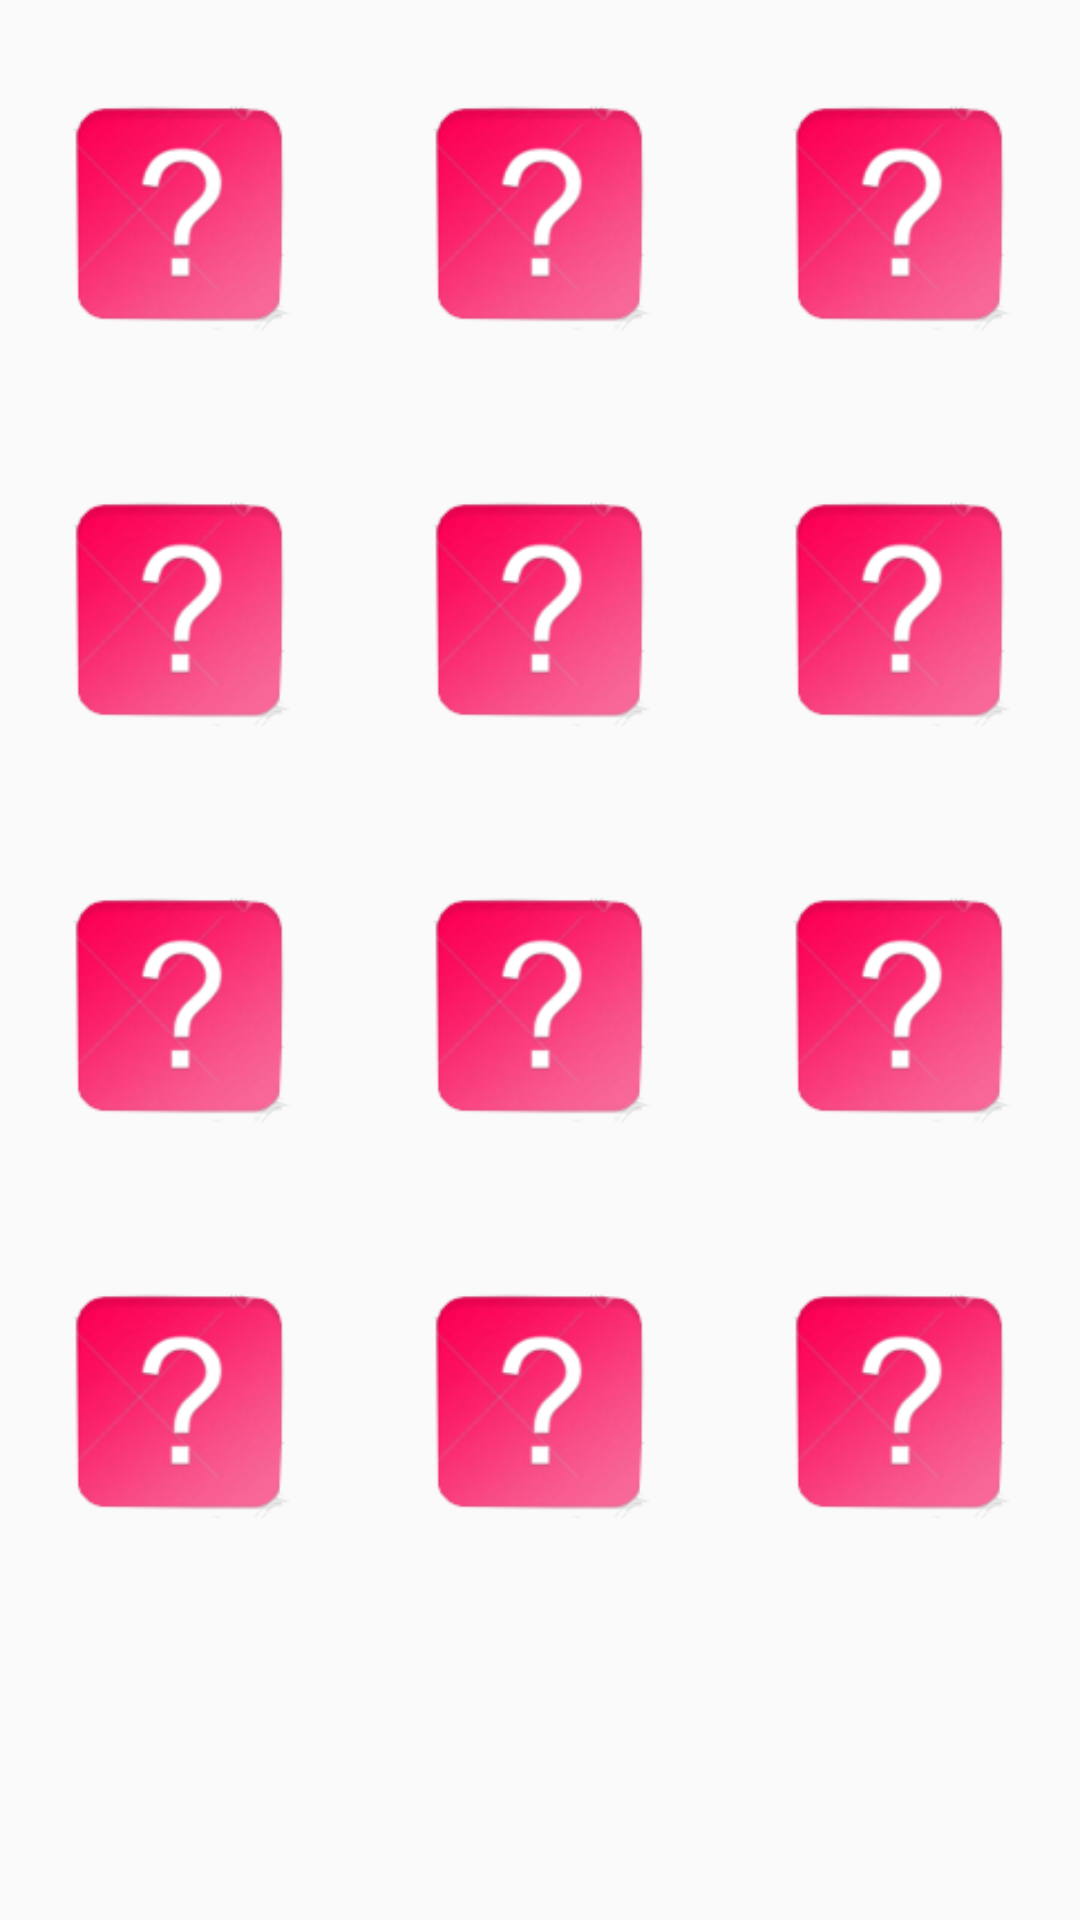

Write the Android layout XML for this screen, with the resource values it uses.
<!-- AndroidManifest.xml: application theme fullscreen -->
<!-- res/layout/images.xml -->
<?xml version="1.0" encoding="utf-8"?>
<LinearLayout xmlns:android="http://schemas.android.com/apk/res/android"
    xmlns:app="http://schemas.android.com/apk/res-auto"
    xmlns:tools="http://schemas.android.com/tools"
    android:layout_width="match_parent"
    android:layout_height="match_parent"
    tools:context=".Jouer"
    android:orientation="vertical">

    <LinearLayout
        android:layout_width="match_parent"
        android:layout_height="wrap_content"
        >


        <ImageView
            android:id="@+id/imageView10"
            android:layout_width="wrap_content"
            android:layout_height="132dp"
            android:layout_weight="1"
            android:src="@drawable/inte" />

        <ImageView
            android:id="@+id/imageView11"
            android:layout_width="wrap_content"
            android:layout_height="132dp"
            android:layout_weight="1"
            android:src="@drawable/inte" />

        <ImageView
            android:id="@+id/imageView12"
            android:layout_width="wrap_content"
            android:layout_height="132dp"
            android:layout_weight="1"
            android:src="@drawable/inte" />

    </LinearLayout>
    <LinearLayout
        android:layout_width="match_parent"
        android:layout_height="wrap_content">


        <ImageView
            android:id="@+id/imageV4"
            android:layout_width="wrap_content"
            android:layout_height="132dp"
            android:layout_weight="1"
            android:src="@drawable/inte" />

        <ImageView
            android:id="@+id/imageV5"
            android:layout_width="wrap_content"
            android:layout_height="132dp"
            android:layout_weight="1"
            android:src="@drawable/inte" />

        <ImageView
            android:id="@+id/imageV6"
            android:layout_width="wrap_content"
            android:layout_height="132dp"
            android:layout_weight="1"
            android:src="@drawable/inte" />

    </LinearLayout>
    <LinearLayout
        android:layout_width="match_parent"
        android:layout_height="wrap_content">


        <ImageView
            android:id="@+id/imageV7"
            android:layout_width="wrap_content"
            android:layout_height="132dp"
            android:layout_weight="1"
            android:src="@drawable/inte" />

        <ImageView
            android:id="@+id/imageV8"
            android:layout_width="wrap_content"
            android:layout_height="132dp"
            android:layout_weight="1"
            android:src="@drawable/inte" />

        <ImageView
            android:id="@+id/imageV9"
            android:layout_width="wrap_content"
            android:layout_height="132dp"
            android:layout_weight="1"
            android:src="@drawable/inte" />

    </LinearLayout>
    <LinearLayout
        android:layout_width="match_parent"
        android:layout_height="wrap_content">


        <ImageView
            android:id="@+id/imageV10"
            android:layout_width="wrap_content"
            android:layout_height="132dp"
            android:layout_weight="1"
            android:src="@drawable/inte" />

        <ImageView
            android:id="@+id/imageV11"
            android:layout_width="wrap_content"
            android:layout_height="132dp"
            android:layout_weight="1"
            android:src="@drawable/inte" />

        <ImageView
            android:id="@+id/imageV12"
            android:layout_width="wrap_content"
            android:layout_height="132dp"
            android:layout_weight="1"
            android:src="@drawable/inte" />

    </LinearLayout>

</LinearLayout>
<!-- resources referenced by this layout -->
<resources>
  <!-- drawable inte: png bitmap (drawable-hdpi, 23013 bytes) -->
  <style name="fullscreen" parent="AppTheme">
          <item name="android:windowFullscreen">true </item>
          <item name="windowNoTitle">true</item>
      </style>
  <style name="AppTheme" parent="Theme.AppCompat.Light.DarkActionBar">
          
          <item name="colorPrimary">@color/colorPrimary</item>
          <item name="colorPrimaryDark">@color/colorPrimaryDark</item>
          <item name="colorAccent">@color/colorAccent</item>
      </style>
  <color name="colorPrimary">#3F51B5</color>
  <color name="colorPrimaryDark">#303F9F</color>
  <color name="colorAccent">#F2B7DC</color>
</resources>
